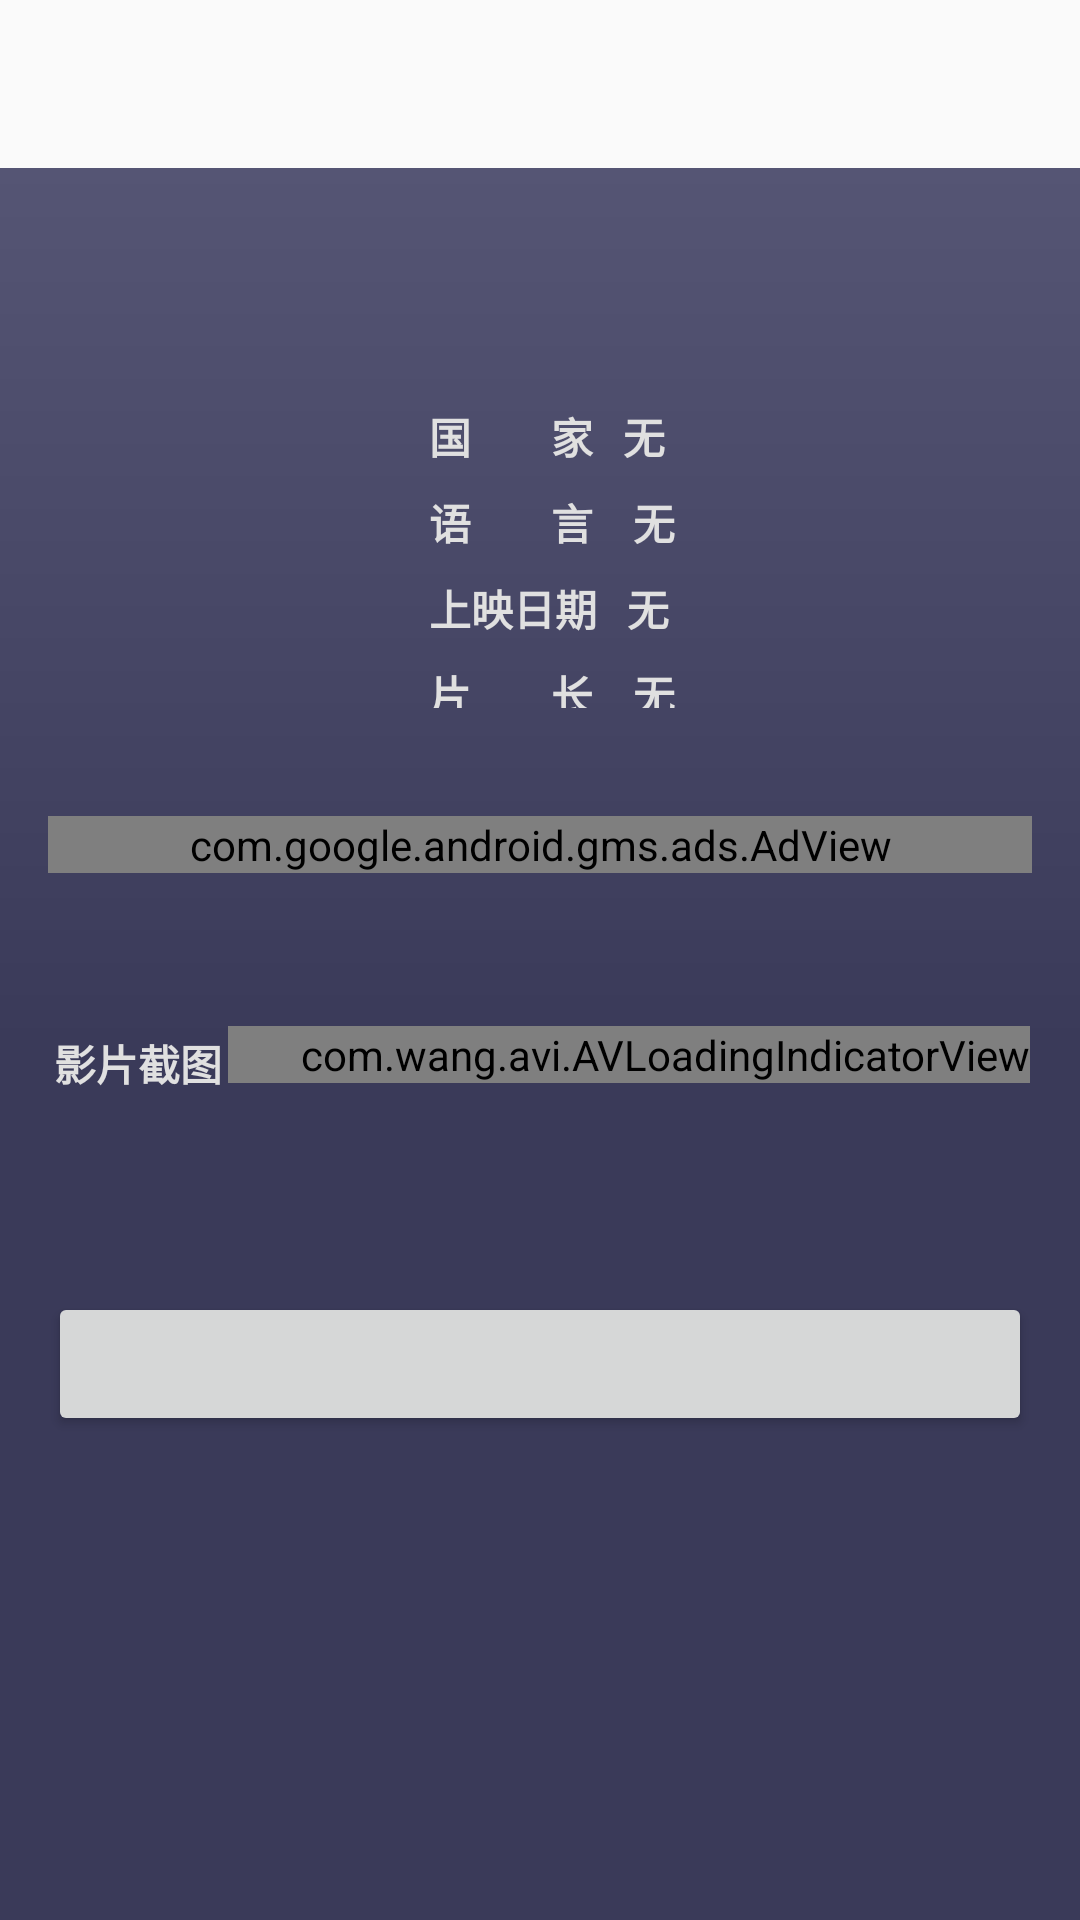

Produce the Android XML layout that renders to this screen, including the resource entries it uses.
<!-- AndroidManifest.xml: application theme AppTheme -->
<!-- res/layout/movie_detail_fragment.xml -->
<?xml version="1.0" encoding="utf-8"?>
<android.support.design.widget.CoordinatorLayout
    xmlns:android="http://schemas.android.com/apk/res/android"
    xmlns:app="http://schemas.android.com/apk/res-auto"
    android:layout_width="match_parent"
    xmlns:ads="http://schemas.android.com/apk/res-auto"
    android:paddingTop="?attr/actionBarSize"
    android:layout_height="match_parent">
<ScrollView
            android:id="@+id/scrollView"
            android:layout_width="match_parent"
            android:layout_height="match_parent"
            android:fillViewport="true">

    <LinearLayout xmlns:android="http://schemas.android.com/apk/res/android"
              android:id="@+id/movie_detail_fragment_home"
              android:layout_width="match_parent"
              android:background="@drawable/ic_fragment_layout_color"
              android:layout_height="wrap_content"
              android:orientation="vertical">
           
            <LinearLayout
                android:layout_width="match_parent"
                android:layout_height="176dp"
                android:layout_alignParentBottom="true"
                android:layout_centerHorizontal="true"
                android:layout_marginTop="24dp"
                android:layout_marginLeft="16dp"
                android:layout_marginRight="16dp"
                android:layout_marginBottom="16dp"
                android:orientation="horizontal">

                <ImageView
                    android:id="@+id/image_view"
                    android:layout_width="107dp"
                    android:layout_height="150dp"
                    android:layout_gravity="center"
                    android:src="@drawable/baseline_insert_photo_white_24"/>

                <LinearLayout
                    android:layout_width="match_parent"
                    android:layout_height="match_parent"
                    android:layout_gravity="center"
                    android:layout_margin="16dp"
                    android:orientation="vertical"
                    >

                    <TextView
                        android:id="@+id/movie_detail_name"
                        android:layout_width="match_parent"
                        android:layout_height="wrap_content"
                        android:padding="4dp"
                        android:singleLine="true"
                        android:textSize="20sp"
                        android:textStyle="bold"
                        android:textColor="@color/textColor"/>

                    <TextView
                        android:id="@+id/movie_country"
                        android:layout_width="match_parent"
                        android:layout_height="wrap_content"
                        android:padding="4dp"
                        android:singleLine="true"
                        android:hint="国        家   无"
                        android:textColorHint="@color/textColor"
                        android:textSize="14sp"
                        android:textStyle="bold"
                        android:textColor="@color/textColor"
                        />
                    <TextView
                        android:id="@+id/movie_language"
                        android:layout_width="match_parent"
                        android:layout_height="wrap_content"
                        android:padding="4dp"
                        android:singleLine="true"
                        android:hint="语        言    无"
                        android:textColorHint="@color/textColor"
                        android:textSize="14sp"
                        android:textStyle="bold"
                        android:textColor="@color/textColor"/>
                    <TextView
                        android:id="@+id/movie_date"
                        android:layout_width="match_parent"
                        android:layout_height="wrap_content"
                        android:padding="4dp"
                        android:hint="上映日期   无"
                        android:textColorHint="@color/textColor"
                        android:singleLine="true"
                        android:textSize="14sp"
                        android:textStyle="bold"
                        android:textColor="@color/textColor"/>
                    <TextView
                        android:id="@+id/movie_time"
                        android:layout_width="match_parent"
                        android:layout_height="wrap_content"
                        android:padding="4dp"
                        android:singleLine="true"
                        android:hint="片        长    无"
                        android:textColorHint="@color/textColor"
                        android:textSize="14sp"
                        android:textStyle="bold"
                        android:textColor="@color/textColor"/>


                </LinearLayout>

            </LinearLayout>
        <LinearLayout
                android:layout_marginLeft="16dp"
                android:layout_marginRight="16dp"
                android:layout_marginBottom="16dp"
                android:layout_width="match_parent"
                android:layout_height="wrap_content"
                android:orientation="vertical">
            <com.google.android.gms.ads.AdView
                android:id="@+id/adView"
                android:layout_width="match_parent"
                android:layout_height="wrap_content"
                android:layout_centerHorizontal="true"
                android:layout_alignParentBottom="true"
                ads:adSize="BANNER"
                ads:adUnitId="@string/banner_ad_unit_id">
            </com.google.android.gms.ads.AdView>
                    <TextView
                        android:id="@+id/set_movie_detail_text"
                        android:layout_width="match_parent"
                        android:layout_height="wrap_content"
                        android:layout_alignParentStart="true"
                        android:layout_alignParentTop="true"
                        android:padding="8dp"
                        android:textSize="14sp"
                        android:textStyle="normal"
                        android:textColor="@color/textColor"/>
            <LinearLayout
                android:layout_width="match_parent"
                android:layout_height="match_parent"
                android:paddingTop="16dp"
                android:orientation="horizontal">
                    <TextView
                        android:padding="2dp"
                        android:layout_width="wrap_content"
                        android:layout_height="wrap_content"
                        android:textColor="@color/textColor"
                        android:textStyle="bold"
                        android:singleLine="true"
                        android:layout_marginTop="16dp"
                        android:layout_gravity="start"
                        android:text="@string/shortcut"/>
                    <com.wang.avi.AVLoadingIndicatorView
                        android:paddingLeft="24dp"
                        android:id="@+id/avi_anim_wait"
                        android:layout_width="wrap_content"
                        android:layout_height="wrap_content"
                        android:layout_centerInParent="true"
                        style="@style/AVLoadingIndicatorView.Small"
                        android:visibility="visible"
                        app:indicatorName="LineScaleIndicator"
                        app:indicatorColor="@color/colorPrimary"
                        />
            </LinearLayout>
                    <ImageView
                        android:id="@+id/movie_shortcut"
                        android:layout_marginTop="16dp"
                        android:layout_width="fill_parent"
                        android:scaleType="fitCenter"
                        android:adjustViewBounds="true"
                        android:layout_height="wrap_content"
                        />
        </LinearLayout>
        <FrameLayout
            android:layout_width="match_parent"
            android:layout_height="wrap_content"
            android:layout_margin="16dp">

            <Button
                android:id="@+id/movie_download"
                android:layout_width="match_parent"
                android:layout_height="wrap_content"
                android:textSize="20sp"
                android:textStyle="bold"
                android:textColor="@color/textColor"/>
        </FrameLayout>
    </LinearLayout>
</ScrollView>
</android.support.design.widget.CoordinatorLayout>
<!-- resources referenced by this layout -->
<resources>
  <color name="colorPrimary">#ef3f61</color>
  <color name="textColor">#e0e0e0</color>
  <!-- drawable ic_fragment_layout_color (drawable) -->
  <?xml version="1.0" encoding="utf-8"?>
  <shape xmlns:android="http://schemas.android.com/apk/res/android"
         android:shape="rectangle">
      <gradient
          android:angle="90"
          android:centerColor="#3a3a59"
          android:endColor="#555574"
          android:startColor="#3a3a59"
          android:type="linear"/>
  </shape>
  <string name="banner_ad_unit_id">ca-app-pub-1459318169701878/4520814035</string>
  <string name="play">Play Video</string>
  <string name="shortcut">影片截图</string>
  <style name="AppTheme" parent="Theme.AppCompat.Light.NoActionBar">
          
          <item name="colorPrimary">@color/colorPrimary</item>
          <item name="colorPrimaryDark">@color/colorPrimaryDark</item>
          <item name="colorAccent">@color/colorAccent</item>
          <item name="android:windowTranslucentStatus">true</item>
          <item name="android:statusBarColor">@color/transparent</item>
          <item name="android:windowDrawsSystemBarBackgrounds">true</item>
      </style>
  <color name="colorPrimaryDark">#db3b61</color>
  <color name="colorAccent">#ef3f61</color>
  <color name="transparent">#00000000</color>
</resources>
